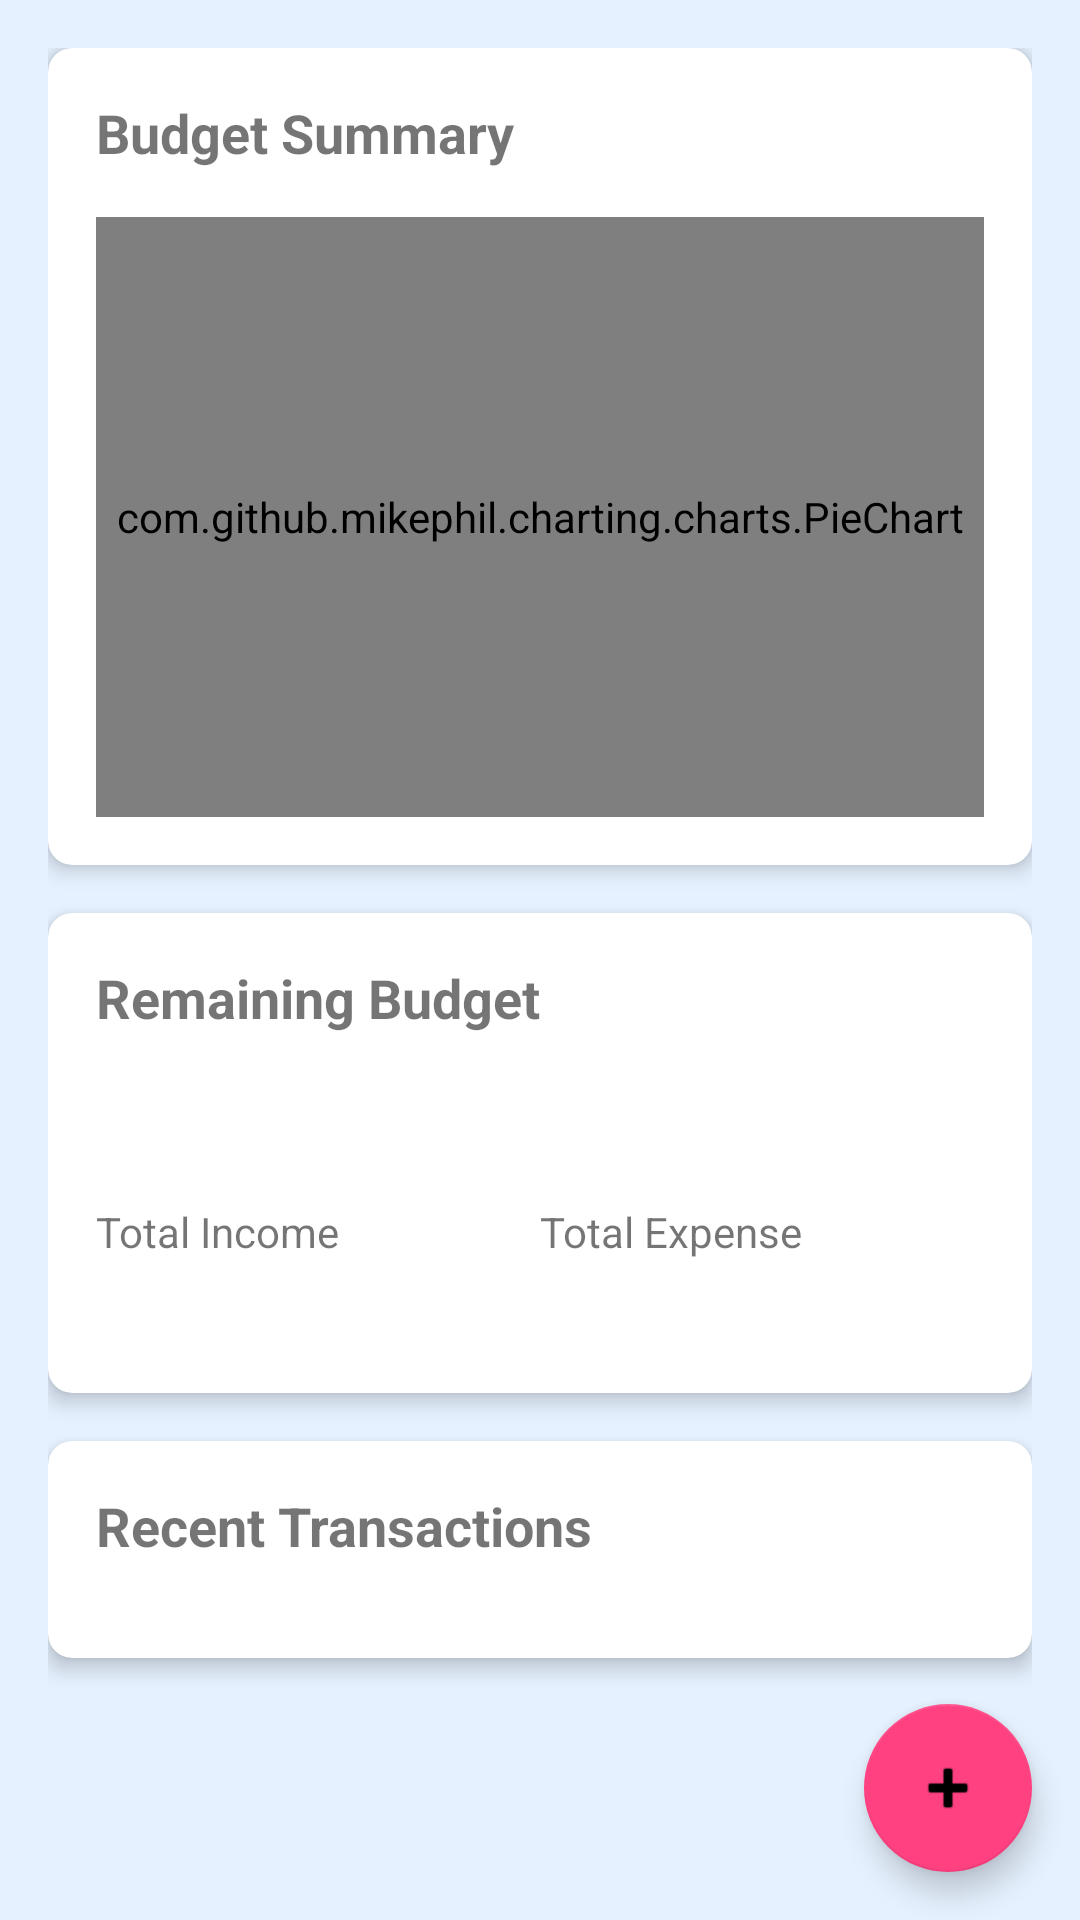

Layout XML and referenced resources for this Android screen:
<!-- AndroidManifest.xml: application theme Theme.ImiliPocket -->
<!-- res/layout/fragment_dashboard.xml -->
<?xml version="1.0" encoding="utf-8"?>
<androidx.coordinatorlayout.widget.CoordinatorLayout
    xmlns:android="http://schemas.android.com/apk/res/android"
    xmlns:app="http://schemas.android.com/apk/res-auto"
    android:layout_width="match_parent"
    android:layout_height="match_parent"
    android:background="@color/primary">

    <androidx.core.widget.NestedScrollView
        android:layout_width="match_parent"
        android:layout_height="match_parent"
        android:fillViewport="true">

        <LinearLayout
            android:layout_width="match_parent"
            android:layout_height="wrap_content"
            android:orientation="vertical"
            android:padding="16dp">

            <androidx.cardview.widget.CardView
                android:layout_width="match_parent"
                android:layout_height="wrap_content"
                android:layout_marginBottom="16dp"
                app:cardCornerRadius="8dp"
                app:cardElevation="4dp">

                <LinearLayout
                    android:layout_width="match_parent"
                    android:layout_height="wrap_content"
                    android:orientation="vertical"
                    android:padding="16dp">

                    <TextView
                        android:layout_width="wrap_content"
                        android:layout_height="wrap_content"
                        android:text="Budget Summary"
                        android:textSize="18sp"
                        android:textStyle="bold" />

                    <com.github.mikephil.charting.charts.PieChart
                        android:id="@+id/pieChart"
                        android:layout_width="match_parent"
                        android:layout_height="200dp"
                        android:layout_marginTop="16dp" />
                </LinearLayout>
            </androidx.cardview.widget.CardView>

            <androidx.cardview.widget.CardView
                android:layout_width="match_parent"
                android:layout_height="wrap_content"
                android:layout_marginBottom="16dp"
                app:cardCornerRadius="8dp"
                app:cardElevation="4dp">

                <LinearLayout
                    android:layout_width="match_parent"
                    android:layout_height="wrap_content"
                    android:orientation="vertical"
                    android:padding="16dp">

                    <TextView
                        android:layout_width="wrap_content"
                        android:layout_height="wrap_content"
                        android:text="Remaining Budget"
                        android:textSize="18sp"
                        android:textStyle="bold" />

                    <TextView
                        android:id="@+id/tvRemainingBudget"
                        android:layout_width="wrap_content"
                        android:layout_height="wrap_content"
                        android:layout_marginTop="8dp"
                        android:textSize="24sp"
                        android:textStyle="bold" />

                    <LinearLayout
                        android:layout_width="match_parent"
                        android:layout_height="wrap_content"
                        android:orientation="horizontal"
                        android:layout_marginTop="16dp">

                        <LinearLayout
                            android:layout_width="0dp"
                            android:layout_height="wrap_content"
                            android:layout_weight="1"
                            android:orientation="vertical">

                            <TextView
                                android:layout_width="wrap_content"
                                android:layout_height="wrap_content"
                                android:text="Total Income"
                                android:textSize="14sp" />

                            <TextView
                                android:id="@+id/tvTotalIncome"
                                android:layout_width="wrap_content"
                                android:layout_height="wrap_content"
                                android:layout_marginTop="4dp"
                                android:textSize="18sp"
                                android:textStyle="bold"
                               />
                        </LinearLayout>

                        <LinearLayout
                            android:layout_width="0dp"
                            android:layout_height="wrap_content"
                            android:layout_weight="1"
                            android:orientation="vertical">

                            <TextView
                                android:layout_width="wrap_content"
                                android:layout_height="wrap_content"
                                android:text="Total Expense"
                                android:textSize="14sp" />

                            <TextView
                                android:id="@+id/tvTotalExpense"
                                android:layout_width="wrap_content"
                                android:layout_height="wrap_content"
                                android:layout_marginTop="4dp"
                                android:textSize="18sp"
                                android:textStyle="bold" />
                        </LinearLayout>
                    </LinearLayout>
                </LinearLayout>
            </androidx.cardview.widget.CardView>

            <androidx.cardview.widget.CardView
                android:layout_width="match_parent"
                android:layout_height="wrap_content"
                android:layout_marginBottom="16dp"
                app:cardCornerRadius="8dp"
                app:cardElevation="4dp">

                <LinearLayout
                    android:layout_width="match_parent"
                    android:layout_height="wrap_content"
                    android:orientation="vertical"
                    android:padding="16dp">

                    <TextView
                        android:layout_width="wrap_content"
                        android:layout_height="wrap_content"
                        android:text="Recent Transactions"
                        android:textSize="18sp"
                        android:textStyle="bold" />

                    <androidx.recyclerview.widget.RecyclerView
                        android:id="@+id/rvTransactions"
                        android:layout_width="match_parent"
                        android:layout_height="wrap_content"
                        android:layout_marginTop="16dp"
                        android:nestedScrollingEnabled="false" />
                </LinearLayout>
            </androidx.cardview.widget.CardView>
        </LinearLayout>
    </androidx.core.widget.NestedScrollView>

    <com.google.android.material.floatingactionbutton.FloatingActionButton
        android:id="@+id/fabAddTransaction"
        android:layout_width="wrap_content"
        android:layout_height="wrap_content"
        android:layout_gravity="bottom|end"
        android:layout_margin="16dp"
        android:contentDescription="Add transaction"
        app:srcCompat="@android:drawable/ic_input_add" />

</androidx.coordinatorlayout.widget.CoordinatorLayout>
<!-- resources referenced by this layout -->
<resources>
  <color name="primary">#E6F1FF</color>
  <style name="Theme.ImiliPocket" parent="Theme.MaterialComponents.DayNight.NoActionBar">
          <item name="colorPrimary">@color/colorPrimary</item>
          <item name="colorPrimaryVariant">@color/purple_700</item>
          <item name="colorOnPrimary">@color/white</item>
          <item name="colorSecondary">@color/colorAccent</item>
          <item name="colorSecondaryVariant">@color/teal_700</item>
          <item name="colorOnSecondary">@color/black</item>
          <item name="android:colorBackground">@color/background</item>
          <item name="colorSurface">@color/surface</item>
          <item name="colorOnBackground">@color/onBackground</item>
          <item name="colorOnSurface">@color/onSurface</item>
          
          <item name="android:statusBarColor">@color/colorPrimary</item>
          <item name="android:windowLightStatusBar">false</item>
      </style>
  <color name="colorPrimary">#2196F3</color>
  <color name="purple_700">#E6F1FF</color>
  <color name="white">#FFFFFFFF</color>
  <color name="colorAccent">#FF4081</color>
  <color name="teal_700">#FF018786</color>
  <color name="black">#FF000000</color>
  <color name="background">#FFFFFF</color>
  <color name="surface">#FFFFFF</color>
  <color name="onBackground">#000000</color>
  <color name="onSurface">#000000</color>
</resources>
